Run: headless pygame with SDL's dummy video driver; simulated clock (each Clock.tick advances the game by its frame time, no real sleeping); random seed 0; keys injected as events and as key.get_pressed() state; no mouse input.
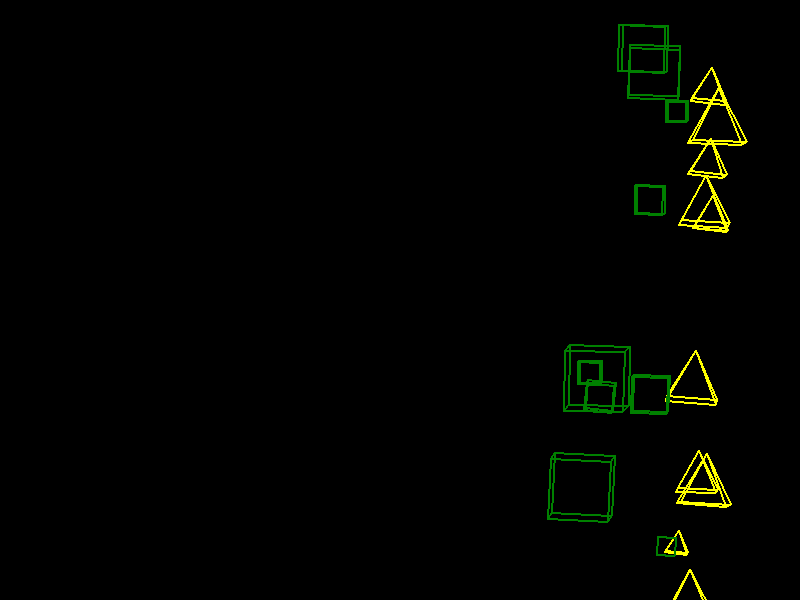
Frame 1 of 4 · flips 1–60 · no input
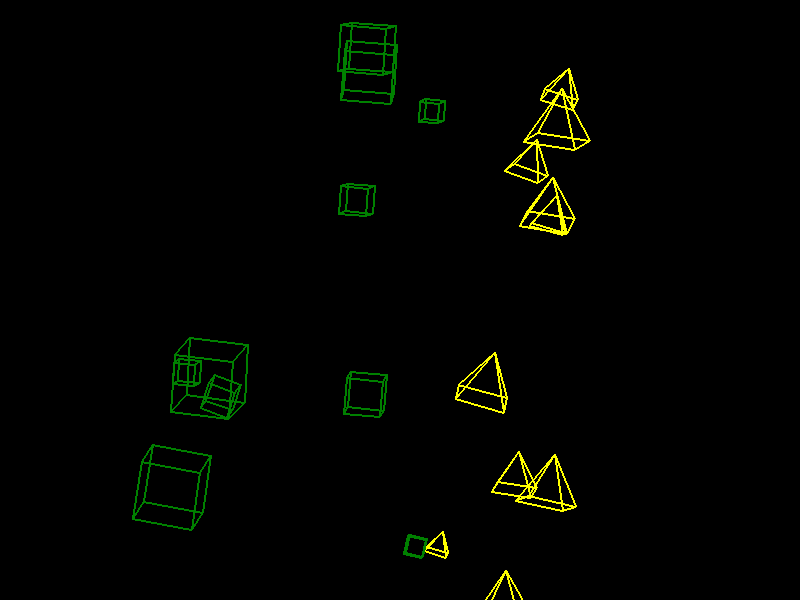
Frame 2 of 4 · flips 61–180 · tapped SPACE, RETURN · held RIGHT (→), D
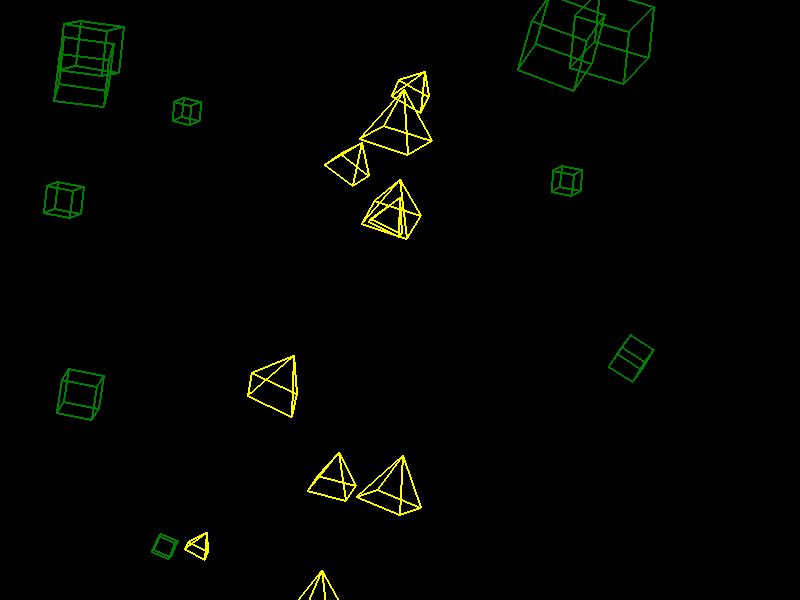
Frame 3 of 4 · flips 181–300 · held DOWN (↓), S
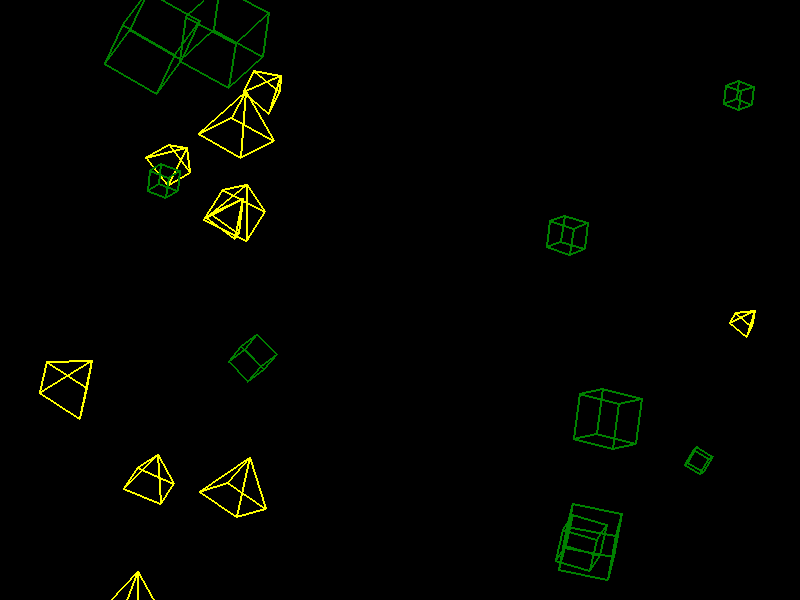
Frame 4 of 4 · flips 301–420 · held LEFT (←), A, UP (↑), W

The pygame program that drew these frames:

#(c)2024 MoonWolf / ゲーム作成中。敵の動きのみ。

import pygame
import sys
import random
import math

# 初期設定
width, height = 800, 600
background_color = (0, 0, 0)
pygame.init()
screen = pygame.display.set_mode((width, height))
clock = pygame.time.Clock()

# ゲーム設定
ENEMY_START_X_MIN = 380
ENEMY_START_X_MAX = 400
ENEMY_START_Y_MIN = -300
ENEMY_START_Y_MAX = 300
PYRAMID_SIZE_MIN = 8
PYRAMID_SIZE_MAX = 30
CUBOID_SIZE_MIN = 8
CUBOID_SIZE_MAX = 30
ROTATION_SPEED_MIN = 0.01
ROTATION_SPEED_MAX = 0.1
PYRAMID_MOVEMENT_SPEED_MIN = 1
PYRAMID_MOVEMENT_SPEED_MAX = 2
CUBOID_MOVEMENT_SPEED_MIN = 2
CUBOID_MOVEMENT_SPEED_MAX = 4
PYRAMID_COUNT = 10
CUBOID_COUNT = 10

def rotate(points, angle_x, angle_y, angle_z):
    """ Rotate points in 3D space """
    angle_x, angle_y, angle_z = math.radians(angle_x), math.radians(angle_y), math.radians(angle_z)
    sin_x, cos_x = math.sin(angle_x), math.cos(angle_x)
    sin_y, cos_y = math.sin(angle_y), math.cos(angle_y)
    sin_z, cos_z = math.sin(angle_z), math.cos(angle_z)

    rotated = []
    for x, y, z in points:
        x, y = x * cos_z - y * sin_z, x * sin_z + y * cos_z
        x, z = x * cos_y + z * sin_y, z * cos_y - x * sin_y
        y, z = y * cos_x - z * sin_x, y * sin_x + z * cos_x
        rotated.append((x, y, z))
    return rotated

def project(points):
    """ Convert 3D points to 2D projection """
    return [(int(x + width / 2), int(y + height / 2)) for x, y, z in points]

class Enemy(pygame.sprite.Sprite):
    def __init__(self, type, size, rotation_speed_x, rotation_speed_y, rotation_speed_z, movement_speed):
        super().__init__()
        self.type = type
        self.size = size
        self.rotation_speed = (rotation_speed_x, rotation_speed_y, rotation_speed_z)
        self.movement_speed = movement_speed
        self.position = (random.uniform(ENEMY_START_X_MIN, ENEMY_START_X_MAX), random.uniform(ENEMY_START_Y_MIN, ENEMY_START_Y_MAX))
        self.angle_x = 0
        self.angle_y = 0
        self.angle_z = 0
        self.color = (255, 255, 0) if type == 'Pyramid' else (0, 128, 0)

        if self.type == 'Pyramid':
            self.points = [
                (0, -size, 0),  # Apex
                (-size, size, -size),  # Base vertices
                (size, size, -size),
                (size, size, size),
                (-size, size, size),
            ]
        elif self.type == 'Cuboid':
            h = size
            self.points = [
                (-h, -h, -h), (h, -h, -h), (h, -h, h), (-h, -h, h),
                (-h, h, -h), (h, h, -h), (h, h, h), (-h, h, h)
            ]

    def update(self):
        self.angle_x += self.rotation_speed[0]
        self.angle_y += self.rotation_speed[1]
        self.angle_z += self.rotation_speed[2]
        self.position = (self.position[0] - self.movement_speed, self.position[1])

        # Ensure enemies move all the way to the left edge and off the screen
        if self.position[0] < -400:  # Updated to ensure enemies go past the left screen boundary
            self.position = (random.uniform(ENEMY_START_X_MIN, ENEMY_START_X_MAX), random.uniform(ENEMY_START_Y_MIN, ENEMY_START_Y_MAX))

    def draw(self):
        rotated = rotate(self.points, self.angle_x, self.angle_y, self.angle_z)
        projected = project([(x + self.position[0], y + self.position[1], z) for x, y, z in rotated])
        edges = [(0, 1), (1, 2), (2, 3), (3, 0),
                 (4, 5), (5, 6), (6, 7), (7, 4),
                 (0, 4), (1, 5), (2, 6), (3, 7)] if self.type == 'Cuboid' else [(0, 1), (0, 2), (0, 3), (0, 4), (1, 2),
                                                                                (2, 3), (3, 4), (4, 1)]
        for start, end in edges:
            pygame.draw.line(screen, self.color, projected[start], projected[end], 2)

# 敵の生成
enemies = pygame.sprite.Group()
for _ in range(PYRAMID_COUNT):
    enemies.add(Enemy('Pyramid', random.randint(PYRAMID_SIZE_MIN, PYRAMID_SIZE_MAX),
                      random.uniform(ROTATION_SPEED_MIN, ROTATION_SPEED_MAX),
                      random.uniform(ROTATION_SPEED_MIN, ROTATION_SPEED_MAX),
                      random.uniform(ROTATION_SPEED_MIN, ROTATION_SPEED_MAX),
                      random.uniform(PYRAMID_MOVEMENT_SPEED_MIN, PYRAMID_MOVEMENT_SPEED_MAX)))
for _ in range(CUBOID_COUNT):
    enemies.add(Enemy('Cuboid', random.randint(CUBOID_SIZE_MIN, CUBOID_SIZE_MAX),
                      random.uniform(ROTATION_SPEED_MIN, ROTATION_SPEED_MAX),
                      random.uniform(ROTATION_SPEED_MIN, ROTATION_SPEED_MAX),
                      random.uniform(ROTATION_SPEED_MIN, ROTATION_SPEED_MAX),
                      random.uniform(CUBOID_MOVEMENT_SPEED_MIN, CUBOID_MOVEMENT_SPEED_MAX)))

# ゲームのメインループ
running = True
while running:
    for event in pygame.event.get():
        if event.type is pygame.QUIT:
            running = False

    screen.fill(background_color)
    for enemy in enemies:
        enemy.update()
        enemy.draw()
    pygame.display.flip()
    clock.tick(60)

pygame.quit()
sys.exit()
